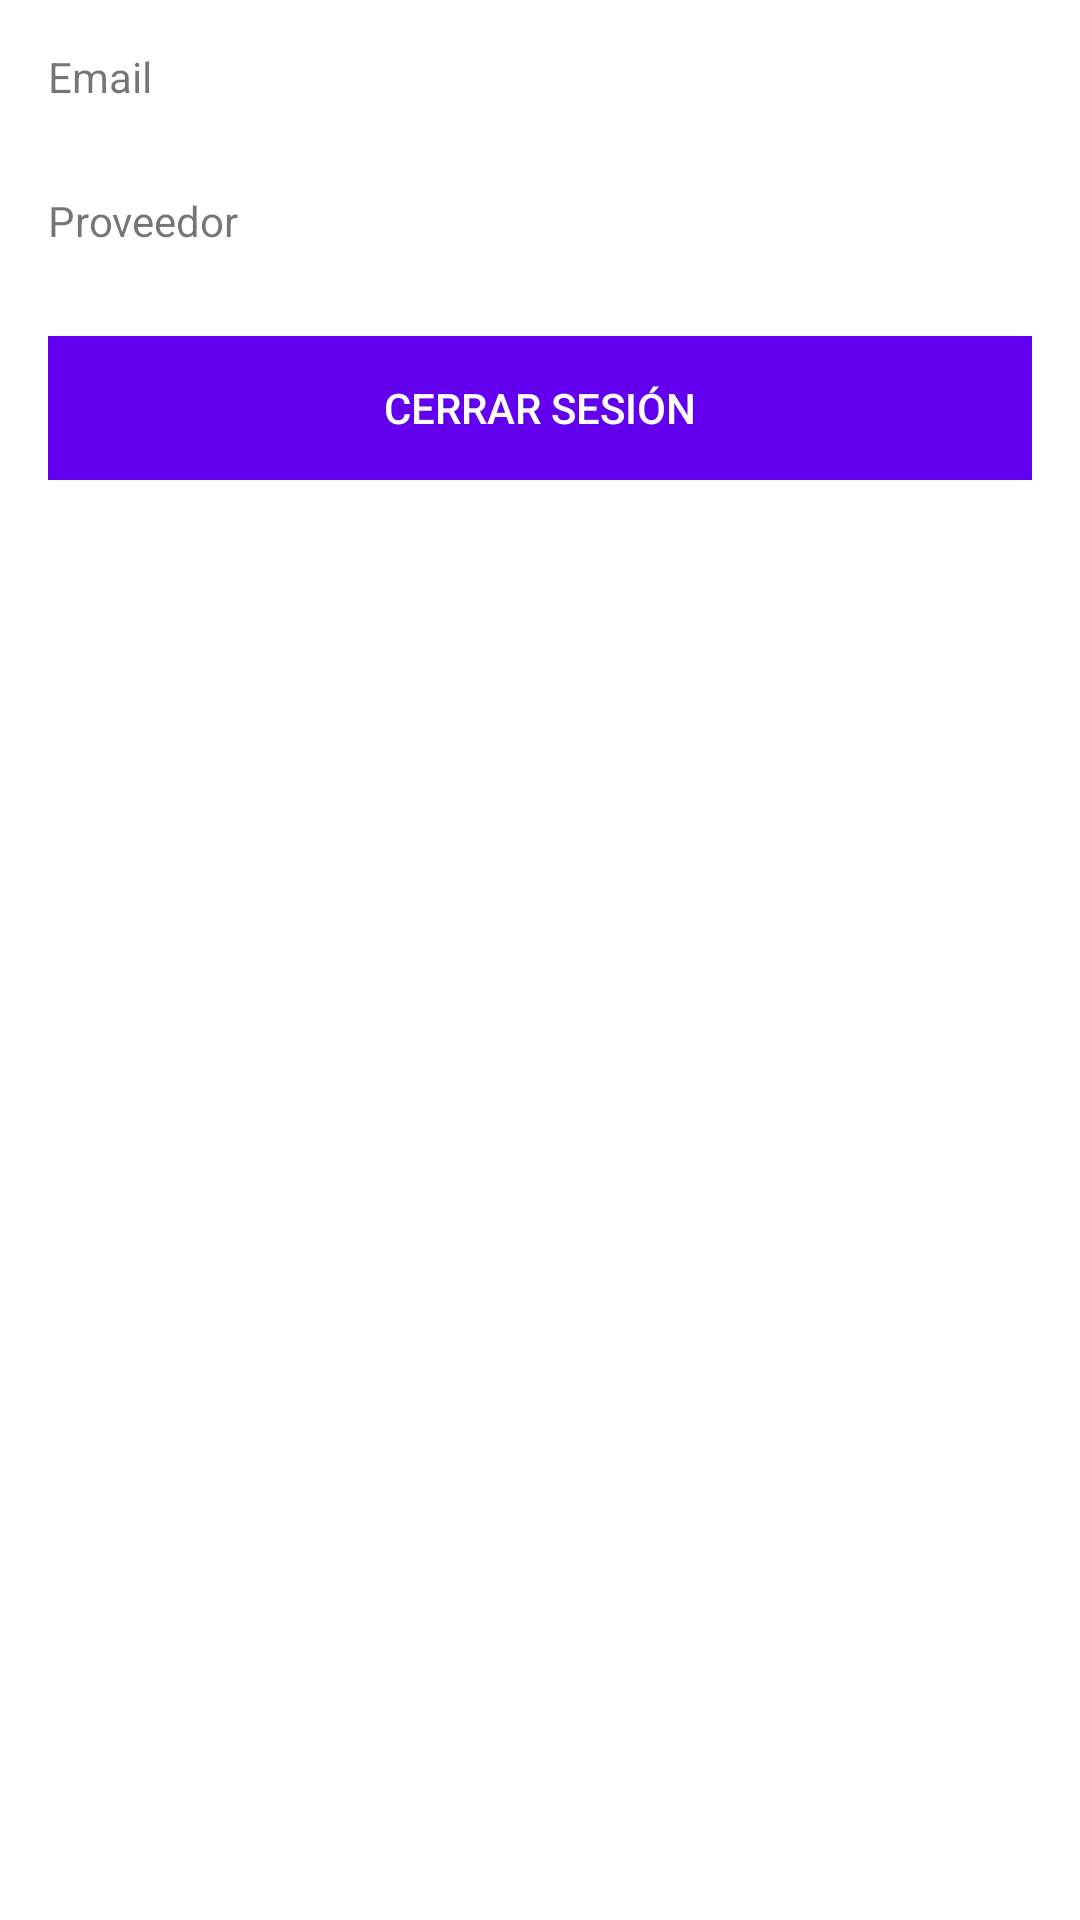

This screen was rendered from an Android layout file. Write that file and the resources it references.
<!-- AndroidManifest.xml: application theme Theme.LogInFirebase -->
<!-- res/layout/activity_home.xml -->
<?xml version="1.0" encoding="utf-8"?>
<androidx.constraintlayout.widget.ConstraintLayout xmlns:android="http://schemas.android.com/apk/res/android"
    xmlns:app="http://schemas.android.com/apk/res-auto"
    xmlns:tools="http://schemas.android.com/tools"
    android:layout_width="match_parent"
    android:layout_height="match_parent"
    tools:context=".HomeActivity">

    <LinearLayout
        android:layout_width="0dp"
        android:layout_height="wrap_content"
        android:layout_marginStart="16dp"
        android:layout_marginTop="16dp"
        android:layout_marginEnd="16dp"
        android:orientation="vertical"
        app:layout_constraintEnd_toEndOf="parent"
        app:layout_constraintStart_toStartOf="parent"
        app:layout_constraintTop_toTopOf="parent">

        <TextView
            android:id="@+id/emailTextView"
            android:layout_width="match_parent"
            android:layout_height="40dp"
            android:text="Email" />

        <Space
            android:layout_width="match_parent"
            android:layout_height="8dp" />

        <TextView
            android:id="@+id/providerTextView"
            android:layout_width="match_parent"
            android:layout_height="40dp"
            android:text="Proveedor" />

        <Space
            android:layout_width="match_parent"
            android:layout_height="8dp" />

        <LinearLayout
            android:layout_width="match_parent"
            android:layout_height="match_parent"
            android:orientation="horizontal">

            <Button
                android:id="@+id/signUpButton"
                android:layout_width="wrap_content"
                android:layout_height="wrap_content"
                android:layout_weight="1"
                android:background="@color/colorPrimary"
                android:text="Cerrar sesión"
                android:textColor="@color/white" />

        </LinearLayout>
    </LinearLayout>

</androidx.constraintlayout.widget.ConstraintLayout>
<!-- resources referenced by this layout -->
<resources>
  <style name="Theme.LogInFirebase" parent="Theme.MaterialComponents.DayNight.NoActionBar">
          
          <item name="colorPrimary">@color/purple_500</item>
          <item name="colorPrimaryVariant">@color/purple_700</item>
          <item name="colorOnPrimary">@color/white</item>
          
          <item name="colorSecondary">@color/teal_200</item>
          <item name="colorSecondaryVariant">@color/teal_700</item>
          <item name="colorOnSecondary">@color/black</item>
          
          <item name="android:statusBarColor">?attr/colorPrimaryVariant</item>
          
      </style>
  <!-- not gathered from this repository: default colours our renderer supplied (Android Studio template values) -->
  <color name="purple_500">#FF6200EE</color>
  <color name="purple_700">#FF3700B3</color>
  <color name="teal_200">#FF03DAC5</color>
  <color name="teal_700">#FF018786</color>
  <color name="black">#FF000000</color>
  <color name="white">#FFFFFFFF</color>
  <color name="colorPrimary">#FF6200EE</color>
</resources>
